Run: headless pygame with SDL's dummy video driver; simulated clock (each Clock.tick advances the game by its frame time, no real sleeping); random seed 0; keys injected as events and as key.get_pressed() state; no mouse input.
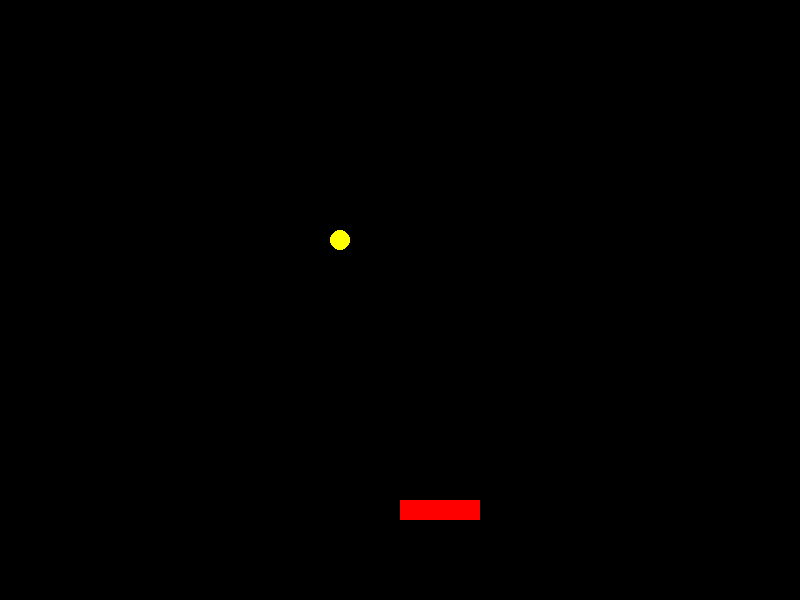
Frame 1 of 4 · flips 1–60 · no input
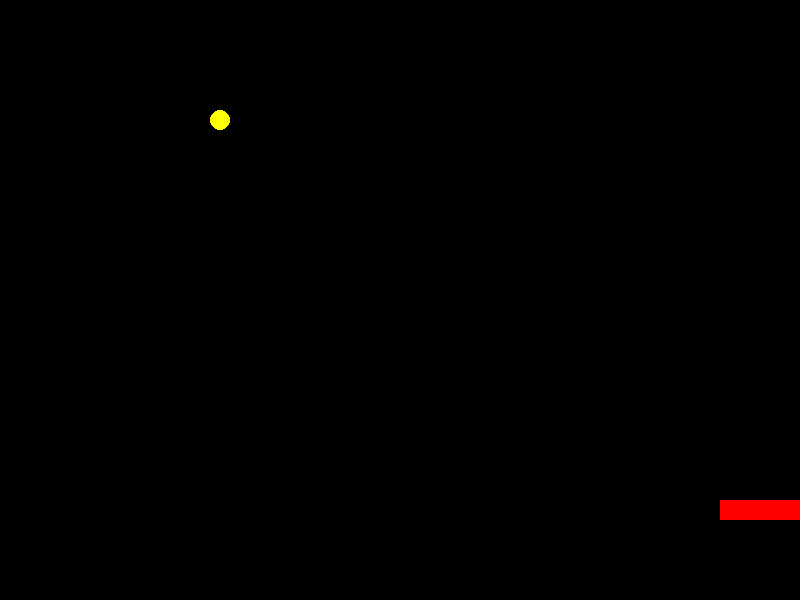
Frame 2 of 4 · flips 61–180 · tapped SPACE, RETURN · held RIGHT (→), D
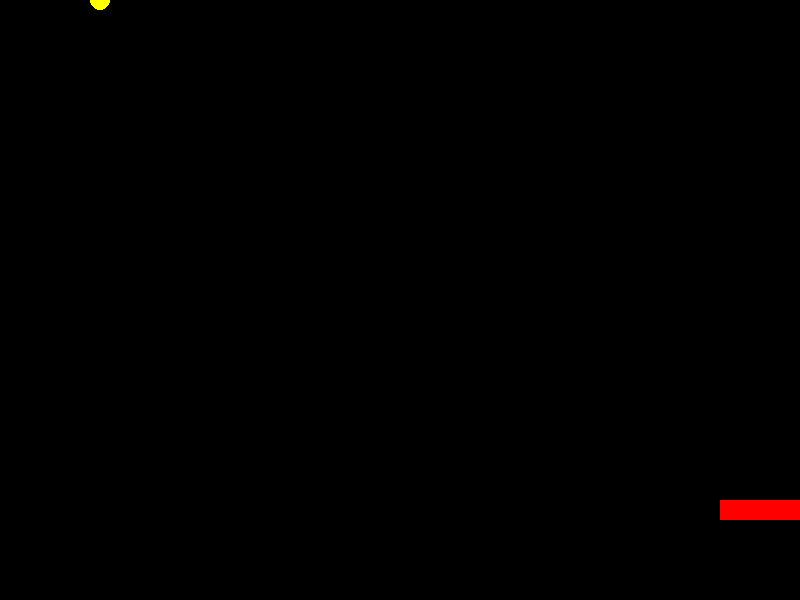
Frame 3 of 4 · flips 181–300 · held DOWN (↓), S
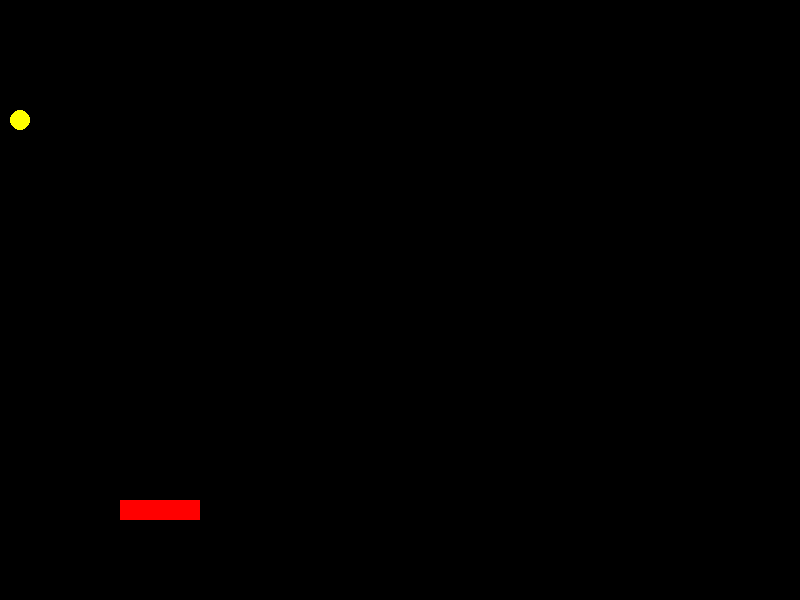
Frame 4 of 4 · flips 301–420 · held LEFT (←), A, UP (↑), W

The pygame program that drew these frames:

import pygame
import random

# Initialize pygame
pygame.init()
# 1st_window_tab
def window():
    # Dimensions of the screen
    screen = pygame.display.set_mode((800, 600))
    pygame.display.set_caption("Brick Breaker !!")
    return screen

def main():
    # Screen
    tab = window()
    # Bar
    # start position
    x = 400
    y = 500

    width = 80
    height = 20
    vel = 5
    bar = (width and height)

    # Ball
    # Start position
    ball_x = 400
    ball_y = 300
    # Ball speed
    dx = 1
    dy = 1
    ball_radius = 10

    run = True
    while run:
        for event in pygame.event.get():
            if event.type == pygame.QUIT:
                run = False
        # Operate bar
        keys = pygame.key.get_pressed()
        if keys[pygame.K_LEFT] and x > 0:
            x -= vel
        if keys[pygame.K_RIGHT] and x < 800 - width:
            x += vel

        # Operate ball
        ball_x -= dx
        ball_y -= dy

        # rebound wall
        if ball_x <= 0 or ball_x >= 800:
            dx *= -1
        if ball_y <= 0 or ball_y >= 600:
            dy *= -1

        # rebound bar
        if (x <= ball_x <= x + width) and (ball_y + ball_radius >= y):
            dy *= -1
        elif (x >= ball_x >= x + width) and (ball_y + ball_radius <= y):
            dy *= -1

        # drawing
        tab.fill((0, 0, 0))
        # drawing bar
        pygame.draw.rect(tab, (255, 0, 0), (x, y, width, height))
        # drawing ball
        pygame.draw.circle(tab, (255, 255, 0), (ball_x, ball_y), ball_radius)

        pygame.display.update()
    pygame.quit()

    pygame.quit()
if __name__ == "__main__":
     main()
